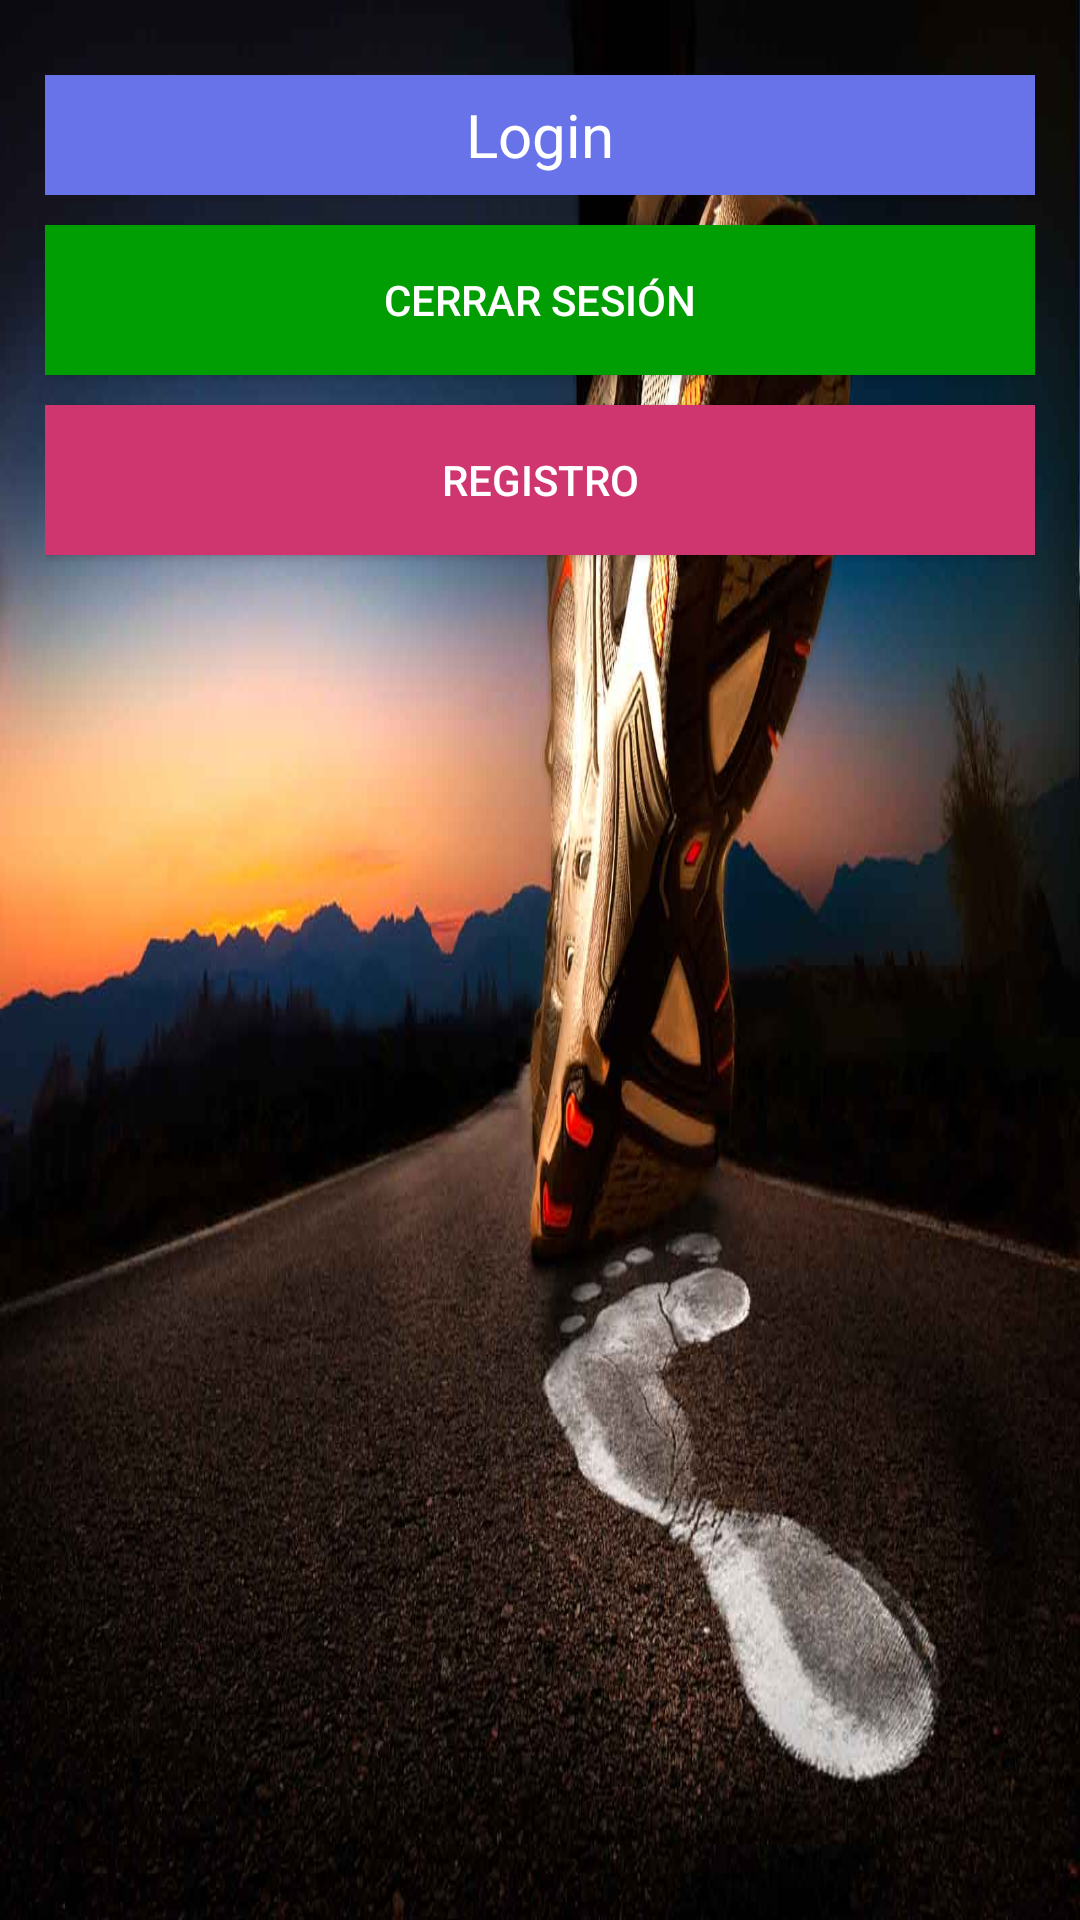

The Android layout XML behind this screen, and the referenced resources:
<!-- AndroidManifest.xml: application theme AppTheme -->
<!-- res/layout/login2.xml -->
<LinearLayout xmlns:android="http://schemas.android.com/apk/res/android"
    android:layout_width="match_parent"
    android:layout_height="match_parent"
    android:gravity="left"
    android:orientation="vertical"
    android:padding="15dp"
    android:background="@drawable/background">

    <TextView
        android:layout_width="match_parent"
        android:id="@+id/textView1"
        android:layout_gravity="center"
        android:layout_marginBottom="10dp"
        android:layout_marginTop="10dp"
        android:background="@color/calificationTittleBackgroundColor"
        android:gravity="center"
        android:text="@string/loginTextViewText"
        android:textColor="@color/white"
        android:layout_height="40dp"
        android:textSize="20sp" />
    <Button
        android:layout_width="match_parent"
        android:layout_gravity="center"
        android:gravity="center"
        android:text="Cerrar Sesión"
        android:id="@+id/btnCerrarSesion"
        android:onClick="buttonClicked"
        android:layout_alignParentTop="true"
        android:layout_alignParentLeft="true"
        android:background="@color/buttonLogin"
        android:layout_height="50dp"
        android:layout_marginBottom="10dp"
        android:textColor="@color/buttonHomeColor"
        android:layout_alignParentRight="true"/>

    <Button
        android:layout_width="match_parent"
        android:layout_gravity="center"
        android:gravity="center"
        android:text="@string/accountRegisterButtonText"
        android:id="@+id/registerButton"
        android:onClick="buttonClicked"
        android:layout_alignParentTop="true"
        android:layout_alignParentLeft="true"
        android:background="@color/buttonRegisterColor"
        android:layout_height="50dp"
        android:layout_marginBottom="10dp"
        android:textColor="@color/buttonHomeColor"
        android:layout_alignParentRight="true"/>

    <LinearLayout
        android:id="@+id/linearLayout1"
        android:layout_width="fill_parent"
        android:layout_height="fill_parent"
        android:layout_gravity="bottom|center"
        android:gravity="bottom|center"
        android:orientation="vertical" >

        <LinearLayout

            android:id="@+id/linearLayout2"
            android:layout_width="fill_parent"
            android:layout_height="0dip"
            android:layout_weight="1.26"
            android:orientation="vertical"  >

        </LinearLayout>

    </LinearLayout>

</LinearLayout>
<!-- resources referenced by this layout -->
<resources>
  <color name="buttonHomeColor">#FFFFFF</color>
  <color name="buttonLogin">#009E02</color>
  <color name="buttonRegisterColor">#CF356F</color>
  <color name="calificationTittleBackgroundColor">#6873EA</color>
  <color name="white">#ffffff</color>
  <!-- drawable background: jpg bitmap (drawable, 75768 bytes) -->
  <string name="accountRegisterButtonText">Registro</string>
  <string name="loginTextViewText">Login</string>
  <style name="AppTheme" parent="Theme.AppCompat.Light.DarkActionBar">
          
      </style>
</resources>
